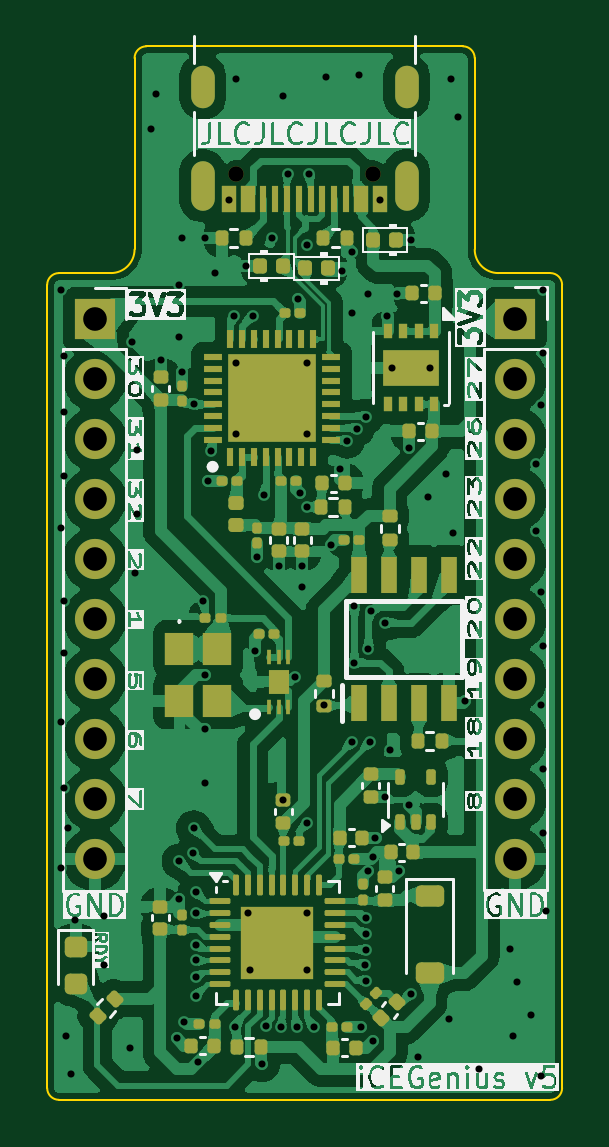
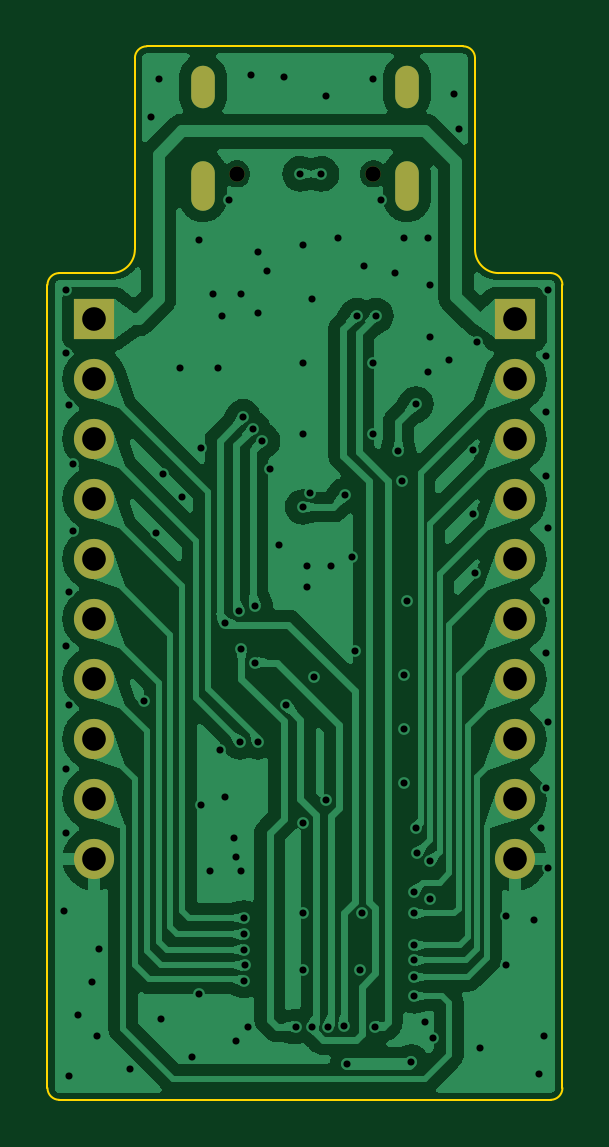
Circuit board: 13 layer files. Board 21.8 x 44.6 mm.
- bottom_copper: iCEGenius-CuBottom.gbr (98973 bytes)
- inner_copper: iCEGenius-CuIn1.gbr (81467 bytes)
- inner_copper: iCEGenius-CuIn2.gbr (81467 bytes)
- top_copper: iCEGenius-CuTop.gbr (215036 bytes)
- outline: iCEGenius-EdgeCuts.gbr (1487 bytes)
- bottom_mask: iCEGenius-MaskBottom.gbr (1344 bytes)
- top_mask: iCEGenius-MaskTop.gbr (10999 bytes)
- drill: iCEGenius-NPTH.drl (361 bytes)
- drill: iCEGenius-PTH.drl (3353 bytes)
- paste: iCEGenius-PasteBottom.gbr (452 bytes)
- paste: iCEGenius-PasteTop.gbr (10484 bytes)
- bottom_silk: iCEGenius-SilkBottom.gbr (1354 bytes)
- top_silk: iCEGenius-SilkTop.gbr (139060 bytes)

=== bottom_copper: iCEGenius-CuBottom.gbr (98973 bytes, source omitted) ===
=== inner_copper: iCEGenius-CuIn1.gbr (81467 bytes, source omitted) ===
=== inner_copper: iCEGenius-CuIn2.gbr (81467 bytes, source omitted) ===
=== top_copper: iCEGenius-CuTop.gbr (215036 bytes, source omitted) ===
=== outline: iCEGenius-EdgeCuts.gbr ===
%TF.GenerationSoftware,KiCad,Pcbnew,8.0.4*%
%TF.CreationDate,2024-08-26T12:07:15-05:00*%
%TF.ProjectId,iCEGenius,69434547-656e-4697-9573-2e6b69636164,rev?*%
%TF.SameCoordinates,Original*%
%TF.FileFunction,Profile,NP*%
%FSLAX46Y46*%
G04 Gerber Fmt 4.6, Leading zero omitted, Abs format (unit mm)*
G04 Created by KiCad (PCBNEW 8.0.4) date 2024-08-26 12:07:15*
%MOMM*%
%LPD*%
G01*
G04 APERTURE LIST*
%TA.AperFunction,Profile*%
%ADD10C,0.100000*%
%TD*%
G04 APERTURE END LIST*
D10*
X145600001Y-121599999D02*
G75*
G02*
X145100000Y-121099998I0J500001D01*
G01*
X145100000Y-87100000D02*
X145100000Y-121099998D01*
X145100000Y-87100000D02*
G75*
G02*
X145600001Y-86599999I500001J0D01*
G01*
X147800001Y-86599999D02*
X145600001Y-86599999D01*
X148800000Y-85600000D02*
G75*
G02*
X147800001Y-86599999I-999999J0D01*
G01*
X148800000Y-77500000D02*
X148800000Y-85600000D01*
X148800000Y-77500000D02*
G75*
G02*
X149300001Y-76999999I500001J0D01*
G01*
X162700000Y-76999999D02*
X149300001Y-76999999D01*
X162700000Y-76999999D02*
G75*
G02*
X163200000Y-77499999I0J-500000D01*
G01*
X163200000Y-85599999D02*
X163200000Y-77499999D01*
X164200000Y-86599999D02*
G75*
G02*
X163200000Y-85599999I0J1000000D01*
G01*
X166400000Y-86599999D02*
X164200000Y-86599999D01*
X166400000Y-86599999D02*
G75*
G02*
X166900000Y-87099999I0J-500000D01*
G01*
X166900000Y-121099999D02*
X166900000Y-87099999D01*
X166900000Y-121099999D02*
G75*
G02*
X166400000Y-121599999I-500000J0D01*
G01*
X145600001Y-121599999D02*
X166400000Y-121599999D01*
M02*

=== bottom_mask: iCEGenius-MaskBottom.gbr ===
%TF.GenerationSoftware,KiCad,Pcbnew,8.0.4*%
%TF.CreationDate,2024-08-26T12:07:15-05:00*%
%TF.ProjectId,iCEGenius,69434547-656e-4697-9573-2e6b69636164,rev?*%
%TF.SameCoordinates,Original*%
%TF.FileFunction,Soldermask,Bot*%
%TF.FilePolarity,Negative*%
%FSLAX46Y46*%
G04 Gerber Fmt 4.6, Leading zero omitted, Abs format (unit mm)*
G04 Created by KiCad (PCBNEW 8.0.4) date 2024-08-26 12:07:15*
%MOMM*%
%LPD*%
G01*
G04 APERTURE LIST*
%ADD10O,1.700000X1.700000*%
%ADD11R,1.700000X1.700000*%
%ADD12O,1.000000X1.800000*%
%ADD13O,1.000000X2.100000*%
%ADD14C,0.650000*%
G04 APERTURE END LIST*
D10*
%TO.C,J3*%
X164915000Y-111390000D03*
X164915000Y-108850000D03*
X164915000Y-106310000D03*
X164915000Y-103770000D03*
X164915000Y-101230000D03*
X164915000Y-98690000D03*
X164915000Y-96150000D03*
X164915000Y-93610000D03*
X164915000Y-91070000D03*
D11*
X164915000Y-88530000D03*
%TD*%
D10*
%TO.C,J2*%
X147115000Y-111410000D03*
X147115000Y-108870000D03*
X147115000Y-106330000D03*
X147115000Y-103790000D03*
X147115000Y-101250000D03*
X147115000Y-98710000D03*
X147115000Y-96170000D03*
X147115000Y-93630000D03*
X147115000Y-91090000D03*
D11*
X147115000Y-88550000D03*
%TD*%
D12*
%TO.C,J1*%
X151680000Y-78720000D03*
D13*
X151680000Y-82900000D03*
D12*
X160320000Y-78720000D03*
D13*
X160320000Y-82900000D03*
D14*
X153110000Y-82400000D03*
X158890000Y-82400000D03*
%TD*%
M02*

=== top_mask: iCEGenius-MaskTop.gbr (10999 bytes, source omitted) ===
=== drill: iCEGenius-NPTH.drl ===
M48
; DRILL file {KiCad 8.0.4} date 2024-08-26T12:07:15-0500
; FORMAT={-:-/ absolute / inch / decimal}
; #@! TF.CreationDate,2024-08-26T12:07:15-05:00
; #@! TF.GenerationSoftware,Kicad,Pcbnew,8.0.4
; #@! TF.FileFunction,NonPlated,1,4,NPTH
FMAT,2
INCH
; #@! TA.AperFunction,NonPlated,NPTH,ComponentDrill
T1C0.0256
%
G90
G05
T1
X6.028Y-3.2441
X6.2555Y-3.2441
M30

=== drill: iCEGenius-PTH.drl ===
M48
; DRILL file {KiCad 8.0.4} date 2024-08-26T12:07:15-0500
; FORMAT={-:-/ absolute / inch / decimal}
; #@! TF.CreationDate,2024-08-26T12:07:15-05:00
; #@! TF.GenerationSoftware,Kicad,Pcbnew,8.0.4
; #@! TF.FileFunction,Plated,1,4,PTH
FMAT,2
INCH
; #@! TA.AperFunction,Plated,PTH,ViaDrill
T1C0.0118
; #@! TA.AperFunction,Plated,PTH,ComponentDrill
T2C0.0236
; #@! TA.AperFunction,Plated,PTH,ComponentDrill
T3C0.0394
%
G90
G05
T1
X5.7362Y-3.437
X5.7362Y-3.8346
X5.7362Y-4.1575
X5.7362Y-4.4016
X5.7402Y-3.5472
X5.7402Y-3.6417
X5.7402Y-3.748
X5.7402Y-3.9567
X5.7402Y-4.0433
X5.7402Y-4.2677
X5.7441Y-4.6811
X5.748Y-4.3346
X5.752Y-4.7441
X5.7598Y-4.4882
X5.8071Y-4.4803
X5.8071Y-4.563
X5.8504Y-4.7008
X5.8543Y-3.5236
X5.8583Y-3.9094
X5.8622Y-3.7047
X5.8622Y-3.811
X5.8858Y-3.1693
X5.8937Y-3.1102
X5.9016Y-3.5551
X5.9291Y-4.685
X5.9331Y-3.4291
X5.9331Y-3.5157
X5.9331Y-4.3898
X5.9331Y-4.4528
X5.937Y-3.3504
X5.937Y-3.5748
X5.9409Y-4.6575
X5.955Y-4.3766
X5.9567Y-3.628
X5.9567Y-4.3346
X5.9601Y-4.4764
X5.9601Y-4.5295
X5.9601Y-4.6142
X5.9601Y-4.4409
X5.9601Y-4.5551
X5.9601Y-4.5827
X5.9646Y-4.7244
X5.9724Y-3.9567
X5.9764Y-3.3504
X5.9764Y-4.0787
X5.9764Y-4.1693
X5.9764Y-4.2598
X5.9803Y-3.7559
X5.9862Y-3.7067
X5.9921Y-3.4094
X6.0157Y-3.2874
X6.0236Y-3.4803
X6.0258Y-4.6653
X6.0276Y-3.0866
X6.0276Y-3.5591
X6.0276Y-3.6772
X6.0433Y-3.3976
X6.0468Y-4.4764
X6.0507Y-4.5709
X6.0551Y-3.4803
X6.0591Y-4.0394
X6.063Y-3.8819
X6.0709Y-4.7283
X6.0748Y-3.7795
X6.077Y-4.6651
X6.0866Y-3.3504
X6.0984Y-3.8976
X6.1026Y-4.6654
X6.1063Y-3.1142
X6.1063Y-4.2874
X6.1142Y-3.2441
X6.126Y-4.0827
X6.1294Y-4.6654
X6.1299Y-3.4528
X6.1339Y-3.7756
X6.1378Y-3.8976
X6.1378Y-3.9331
X6.1452Y-4.4764
X6.1452Y-4.5709
X6.1457Y-3.3622
X6.1457Y-3.5591
X6.1457Y-3.6772
X6.1457Y-3.7992
X6.1457Y-4.3268
X6.1496Y-3.2441
X6.157Y-4.6654
X6.1732Y-4.1299
X6.1772Y-3.0827
X6.185Y-3.8622
X6.2008Y-3.7362
X6.2047Y-3.4055
X6.2126Y-3.689
X6.2205Y-3.374
X6.2205Y-3.4764
X6.2205Y-4.1909
X6.2244Y-3.9646
X6.2244Y-4.0591
X6.2286Y-3.669
X6.2323Y-3.0787
X6.2362Y-4.6654
X6.242Y-4.563
X6.2436Y-4.5115
X6.2436Y-4.4843
X6.2436Y-4.5886
X6.2439Y-4.5371
X6.2446Y-3.649
X6.248Y-3.4449
X6.248Y-4.0354
X6.248Y-4.4055
X6.25Y-4.1909
X6.252Y-3.9724
X6.2559Y-4.3819
X6.2559Y-4.689
X6.2598Y-4.3504
X6.2677Y-3.2874
X6.2756Y-3.9921
X6.2756Y-4.2835
X6.2795Y-3.4803
X6.2835Y-4.2047
X6.2874Y-3.5669
X6.2953Y-3.4449
X6.2992Y-4.4055
X6.315Y-3.7008
X6.315Y-4.2953
X6.3189Y-3.3543
X6.3189Y-4.6102
X6.3307Y-4.7165
X6.3465Y-3.7835
X6.3504Y-3.5669
X6.378Y-3.7441
X6.3819Y-4.6535
X6.3858Y-3.0866
X6.3898Y-3.8425
X6.3976Y-3.1496
X6.4094Y-4.122
X6.4331Y-4.7362
X6.4843Y-4.5354
X6.4882Y-4.6811
X6.4961Y-4.5906
X6.5197Y-4.6457
X6.5276Y-3.7283
X6.5276Y-3.8386
X6.5354Y-3.6299
X6.5354Y-3.9409
X6.5354Y-4.1299
X6.5354Y-4.748
X6.5394Y-3.437
X6.5394Y-3.5433
X6.5394Y-4.0315
X6.5394Y-4.2362
X6.5394Y-4.3425
X6.5433Y-4.4724
T3
X5.7919Y-3.4862
X5.7919Y-3.5862
X5.7919Y-3.6862
X5.7919Y-3.7862
X5.7919Y-3.8862
X5.7919Y-3.9862
X5.7919Y-4.0862
X5.7919Y-4.1862
X5.7919Y-4.2862
X5.7919Y-4.3862
X6.4927Y-3.4854
X6.4927Y-3.5854
X6.4927Y-3.6854
X6.4927Y-3.7854
X6.4927Y-3.8854
X6.4927Y-3.9854
X6.4927Y-4.0854
X6.4927Y-4.1854
X6.4927Y-4.2854
X6.4927Y-4.3854
T2
G00X5.9717Y-3.115
M15
G01X5.9717Y-3.0835
M16
G05
G00X5.9717Y-3.2854
M15
G01X5.9717Y-3.2421
M16
G05
G00X6.3118Y-3.115
M15
G01X6.3118Y-3.0835
M16
G05
G00X6.3118Y-3.2854
M15
G01X6.3118Y-3.2421
M16
G05
M30

=== paste: iCEGenius-PasteBottom.gbr ===
%TF.GenerationSoftware,KiCad,Pcbnew,8.0.4*%
%TF.CreationDate,2024-08-26T12:07:15-05:00*%
%TF.ProjectId,iCEGenius,69434547-656e-4697-9573-2e6b69636164,rev?*%
%TF.SameCoordinates,Original*%
%TF.FileFunction,Paste,Bot*%
%TF.FilePolarity,Positive*%
%FSLAX46Y46*%
G04 Gerber Fmt 4.6, Leading zero omitted, Abs format (unit mm)*
G04 Created by KiCad (PCBNEW 8.0.4) date 2024-08-26 12:07:15*
%MOMM*%
%LPD*%
G01*
G04 APERTURE LIST*
G04 APERTURE END LIST*
M02*

=== paste: iCEGenius-PasteTop.gbr (10484 bytes, source omitted) ===
=== bottom_silk: iCEGenius-SilkBottom.gbr ===
%TF.GenerationSoftware,KiCad,Pcbnew,8.0.4*%
%TF.CreationDate,2024-08-26T12:07:15-05:00*%
%TF.ProjectId,iCEGenius,69434547-656e-4697-9573-2e6b69636164,rev?*%
%TF.SameCoordinates,Original*%
%TF.FileFunction,Legend,Bot*%
%TF.FilePolarity,Positive*%
%FSLAX46Y46*%
G04 Gerber Fmt 4.6, Leading zero omitted, Abs format (unit mm)*
G04 Created by KiCad (PCBNEW 8.0.4) date 2024-08-26 12:07:15*
%MOMM*%
%LPD*%
G01*
G04 APERTURE LIST*
%ADD10O,1.700000X1.700000*%
%ADD11R,1.700000X1.700000*%
%ADD12O,1.000000X1.800000*%
%ADD13O,1.000000X2.100000*%
%ADD14C,0.650000*%
G04 APERTURE END LIST*
%LPC*%
D10*
%TO.C,J3*%
X164915000Y-111390000D03*
X164915000Y-108850000D03*
X164915000Y-106310000D03*
X164915000Y-103770000D03*
X164915000Y-101230000D03*
X164915000Y-98690000D03*
X164915000Y-96150000D03*
X164915000Y-93610000D03*
X164915000Y-91070000D03*
D11*
X164915000Y-88530000D03*
%TD*%
D10*
%TO.C,J2*%
X147115000Y-111410000D03*
X147115000Y-108870000D03*
X147115000Y-106330000D03*
X147115000Y-103790000D03*
X147115000Y-101250000D03*
X147115000Y-98710000D03*
X147115000Y-96170000D03*
X147115000Y-93630000D03*
X147115000Y-91090000D03*
D11*
X147115000Y-88550000D03*
%TD*%
D12*
%TO.C,J1*%
X151680000Y-78720000D03*
D13*
X151680000Y-82900000D03*
D12*
X160320000Y-78720000D03*
D13*
X160320000Y-82900000D03*
D14*
X153110000Y-82400000D03*
X158890000Y-82400000D03*
%TD*%
%LPD*%
M02*

=== top_silk: iCEGenius-SilkTop.gbr (139060 bytes, source omitted) ===
